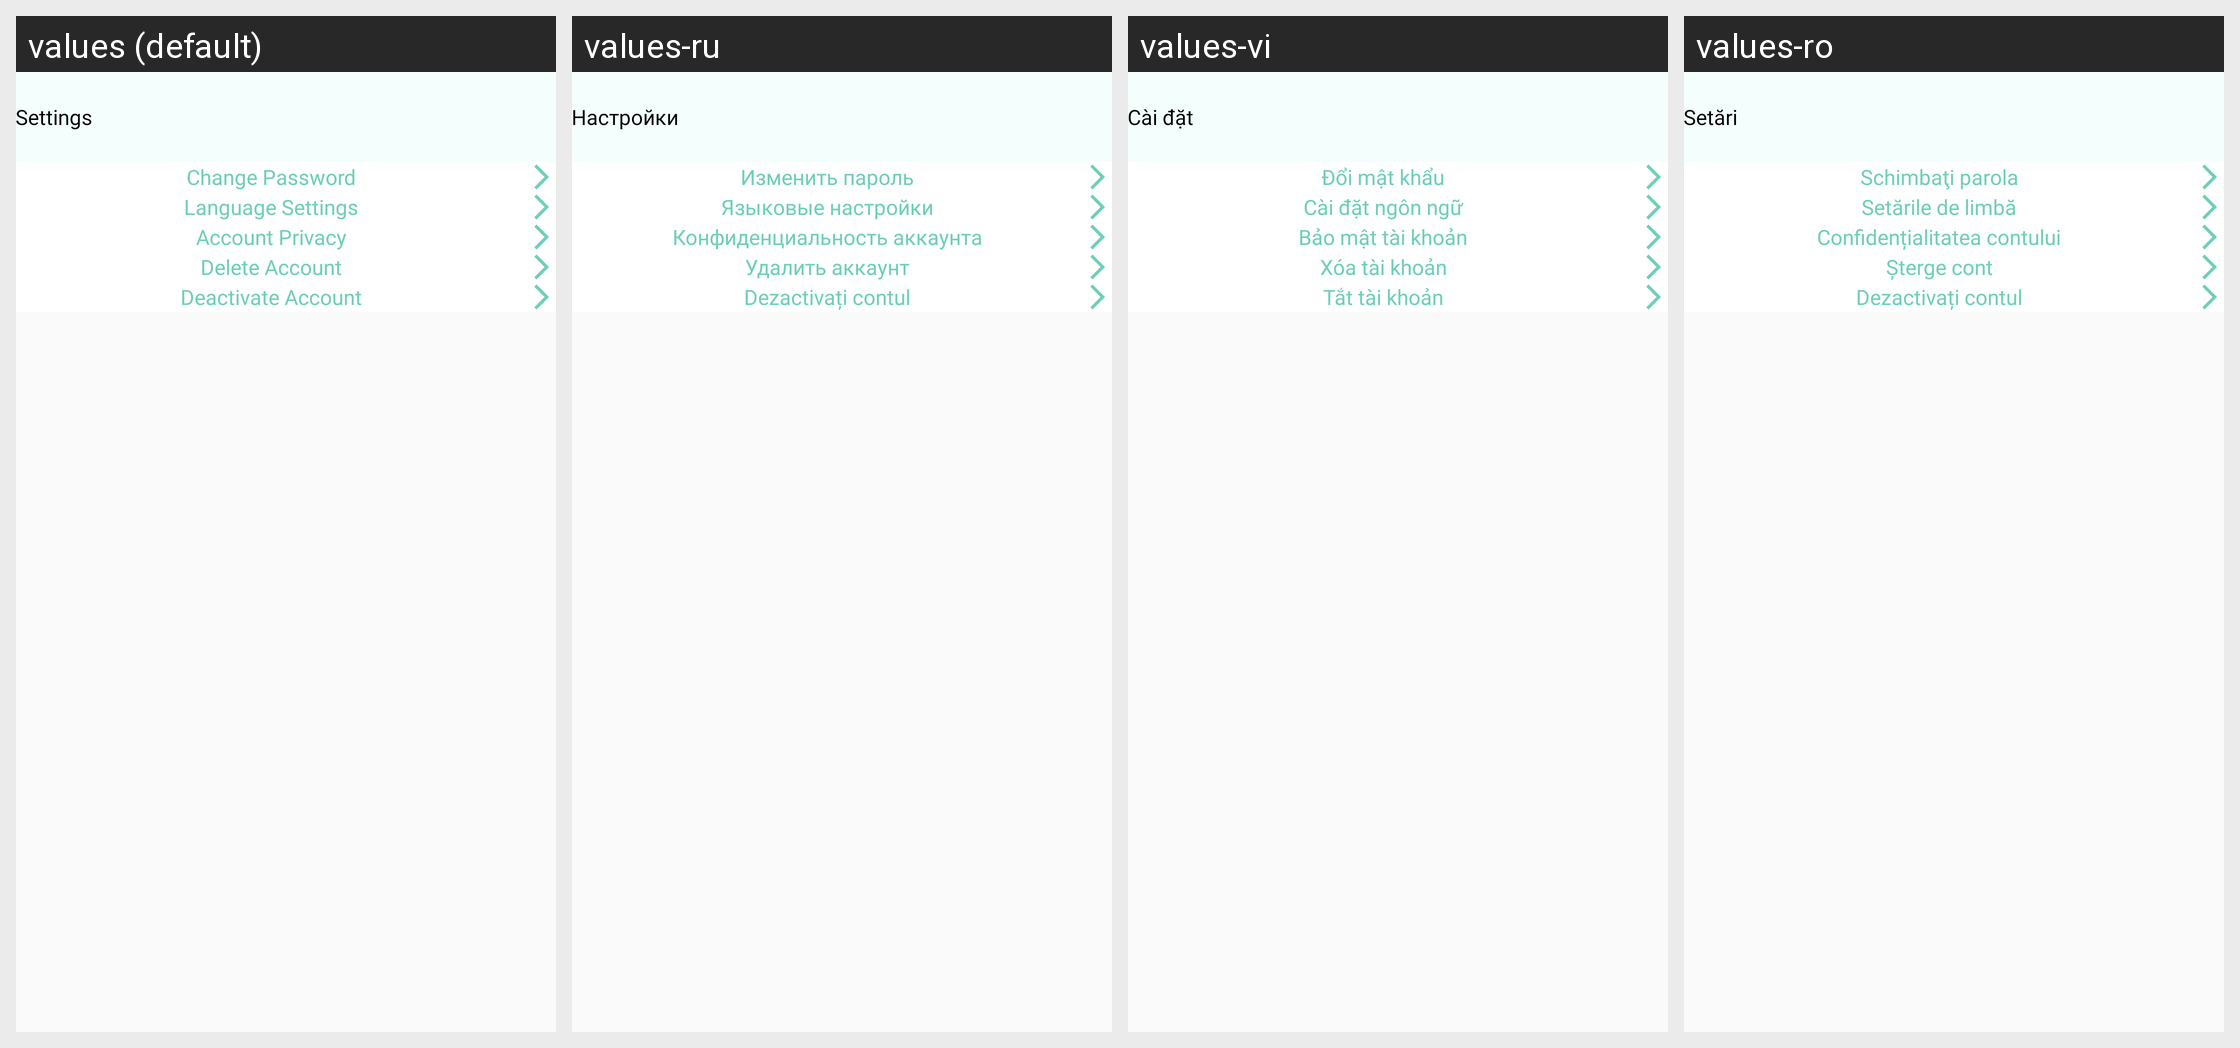

Here is an Android app screen in its default locale and in the app's own translations. Write out the translated-string differences for the strings that appear on this screen.
Android screen res/layout/activity_settings.xml rendered under 4 locales, left to right: values (default), values-ru, values-vi, values-ro. Device: Nexus 5 (rendered at 1080×1920; each locale shown at half size, 540×960, under a caption strip naming it); theme Theme.CallisDairy.
Other locales in the repository, not shown: values-bn, values-de, values-enm, values-es, values-fr, values-hi, values-in, values-it, values-kn, values-nl, values-phi, values-pl, values-pt, values-ta, values-tr, values-zh.
Strings drawn on this screen, with the default value and each locale's value (text and hints the layout hard-codes, and strings that could not be matched under every locale, appear in the picture but are not listed):

settings
  values: Settings
  values-ru: Настройки
  values-vi: Cài đặt
  values-ro: Setări

change_password
  values: Change Password
  values-ru: Изменить пароль
  values-vi: Đổi mật khẩu
  values-ro: Schimbaţi parola

language_settings
  values: Language Settings
  values-ru: Языковые настройки
  values-vi: Cài đặt ngôn ngữ
  values-ro: Setările de limbă

account_privacy
  values: Account Privacy
  values-ru: Конфиденциальность аккаунта
  values-vi: Bảo mật tài khoản
  values-ro: Confidențialitatea contului

delete_account
  values: Delete Account
  values-ru: Удалить аккаунт
  values-vi: Xóa tài khoản
  values-ro: Șterge cont

deactivate_account
  values: Deactivate Account
  values-ru: Dezactivați contul
  values-vi: Tắt tài khoản
  values-ro: Dezactivați contul
